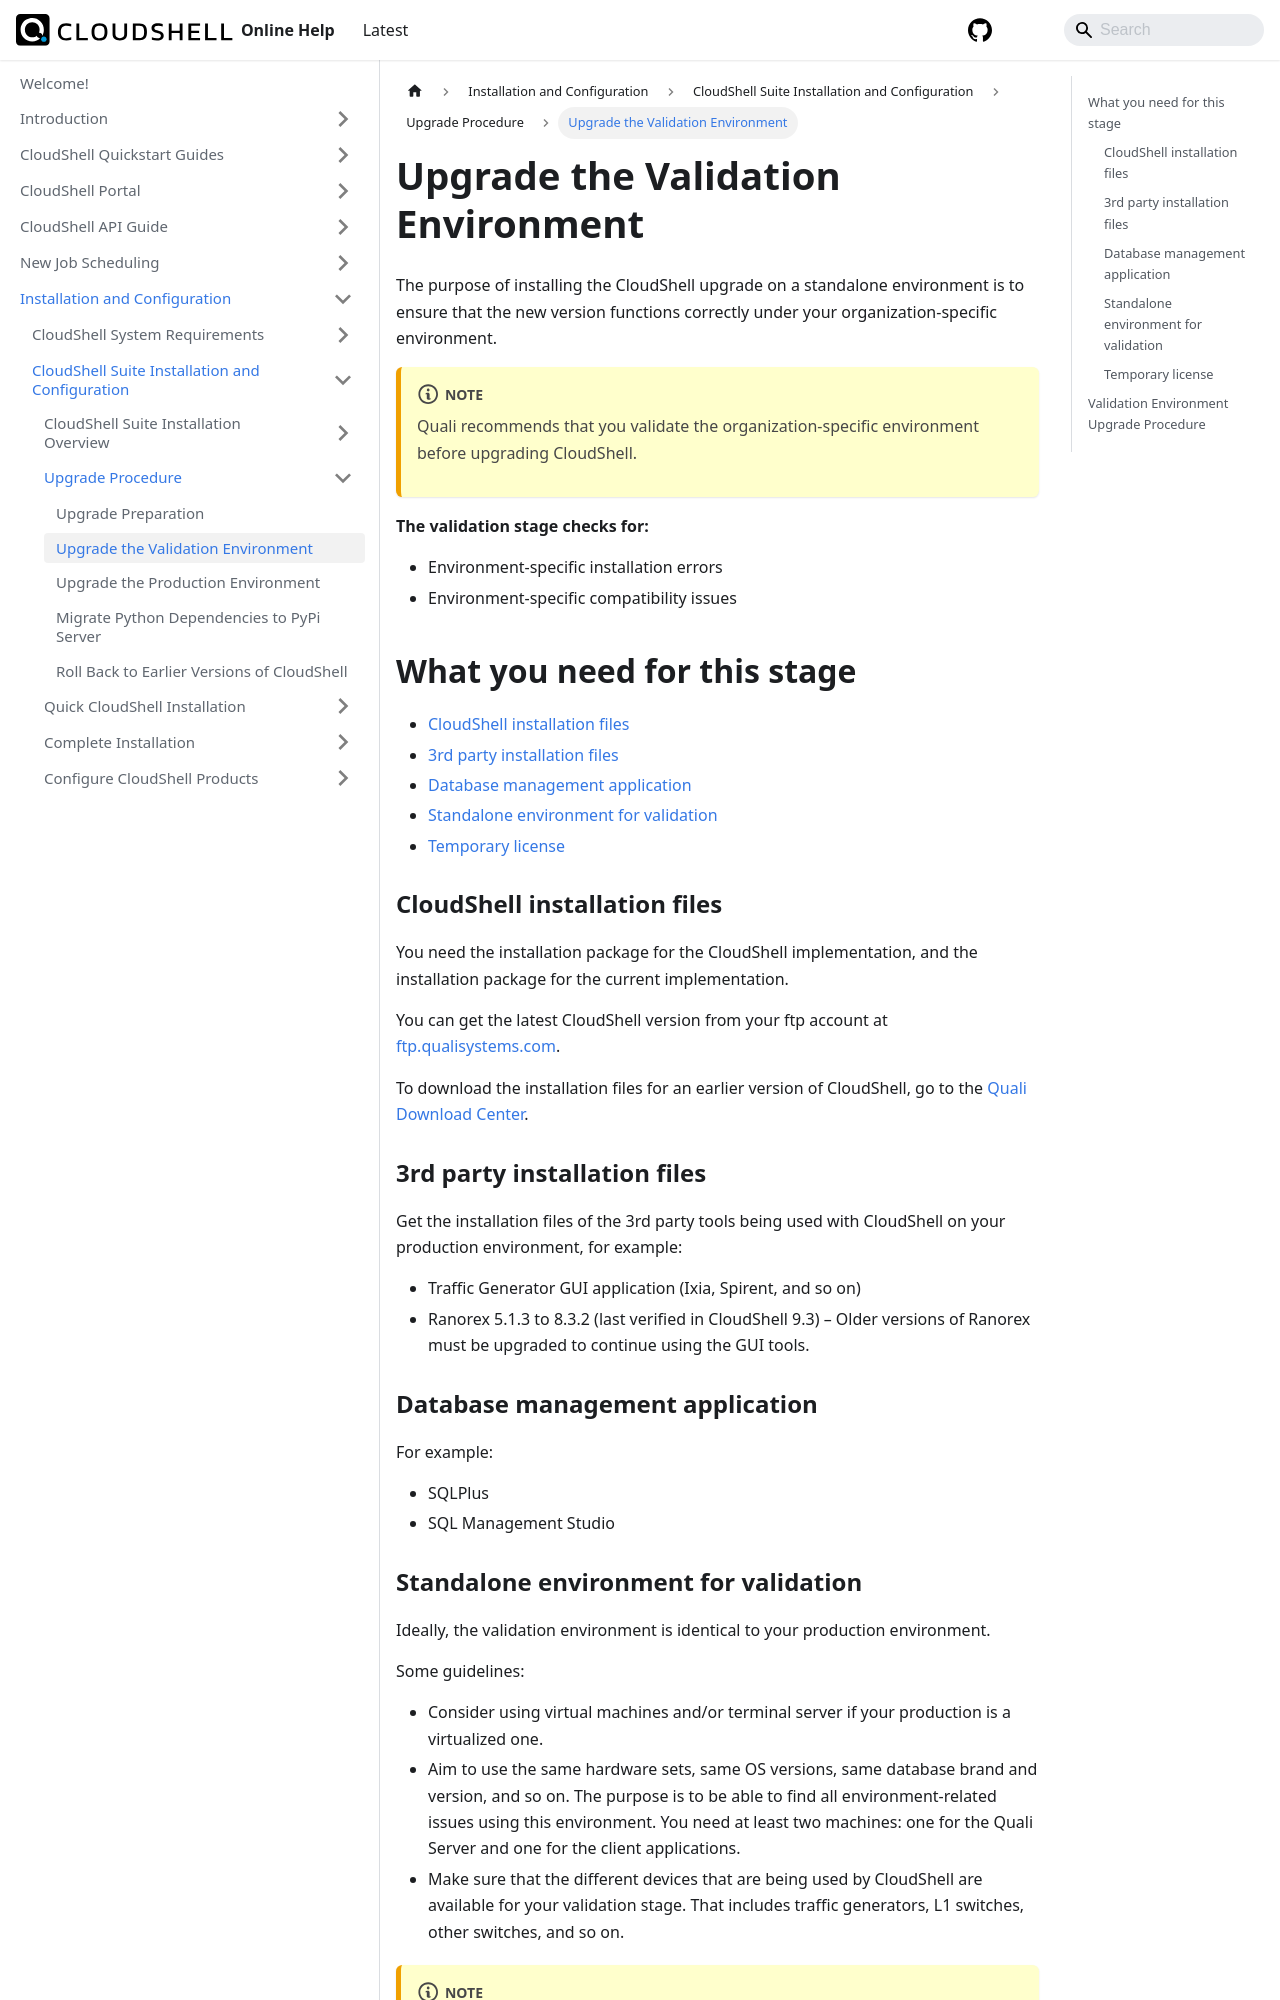

repository: QualiSystems/cloudshell-help · page: install-configure/cloudshell-suite/upgrade-procedure/upgrade-staging.html · generator: docusaurus

---
sidebar_position: 2
---

# Upgrade the Validation Environment

The purpose of installing the CloudShell upgrade on a standalone environment is to ensure that the new version functions correctly under your organization-specific environment.
:::note
Quali recommends that you validate the organization-specific environment before upgrading CloudShell.
:::
**The validation stage checks for:**

- Environment-specific installation errors
- Environment-specific compatibility issues

## What you need for this stage

- [CloudShell installation files](#cloudshell-installation-files)
- [3rd party installation files](#3rd-party-installation-files)
- [Database management application](#database-management-application)
- [Standalone environment for validation](#standalone-environment-for-validation)
- [Temporary license](#temporary-license)

### CloudShell installation files

You need the installation package for the CloudShell implementation, and the installation package for the current implementation.

You can get the latest CloudShell version from your ftp account at [ftp.qualisystems.com](ftp://ftp.qualisystems.com/).

To download the installation files for an earlier version of CloudShell, go to the [Quali Download Center](https://support.quali.com/hc/en-us/articles/231613287).

### 3rd party installation files

Get the installation files of the 3rd party tools being used with CloudShell on your production environment, for example:

- Traffic Generator GUI application (Ixia, Spirent, and so on)
- Ranorex 5.1.3 to 8.3.2 (last verified in CloudShell 9.3) – Older versions of Ranorex must be upgraded to continue using the GUI tools.

### Database management application

For example:

- SQLPlus
- SQL Management Studio
